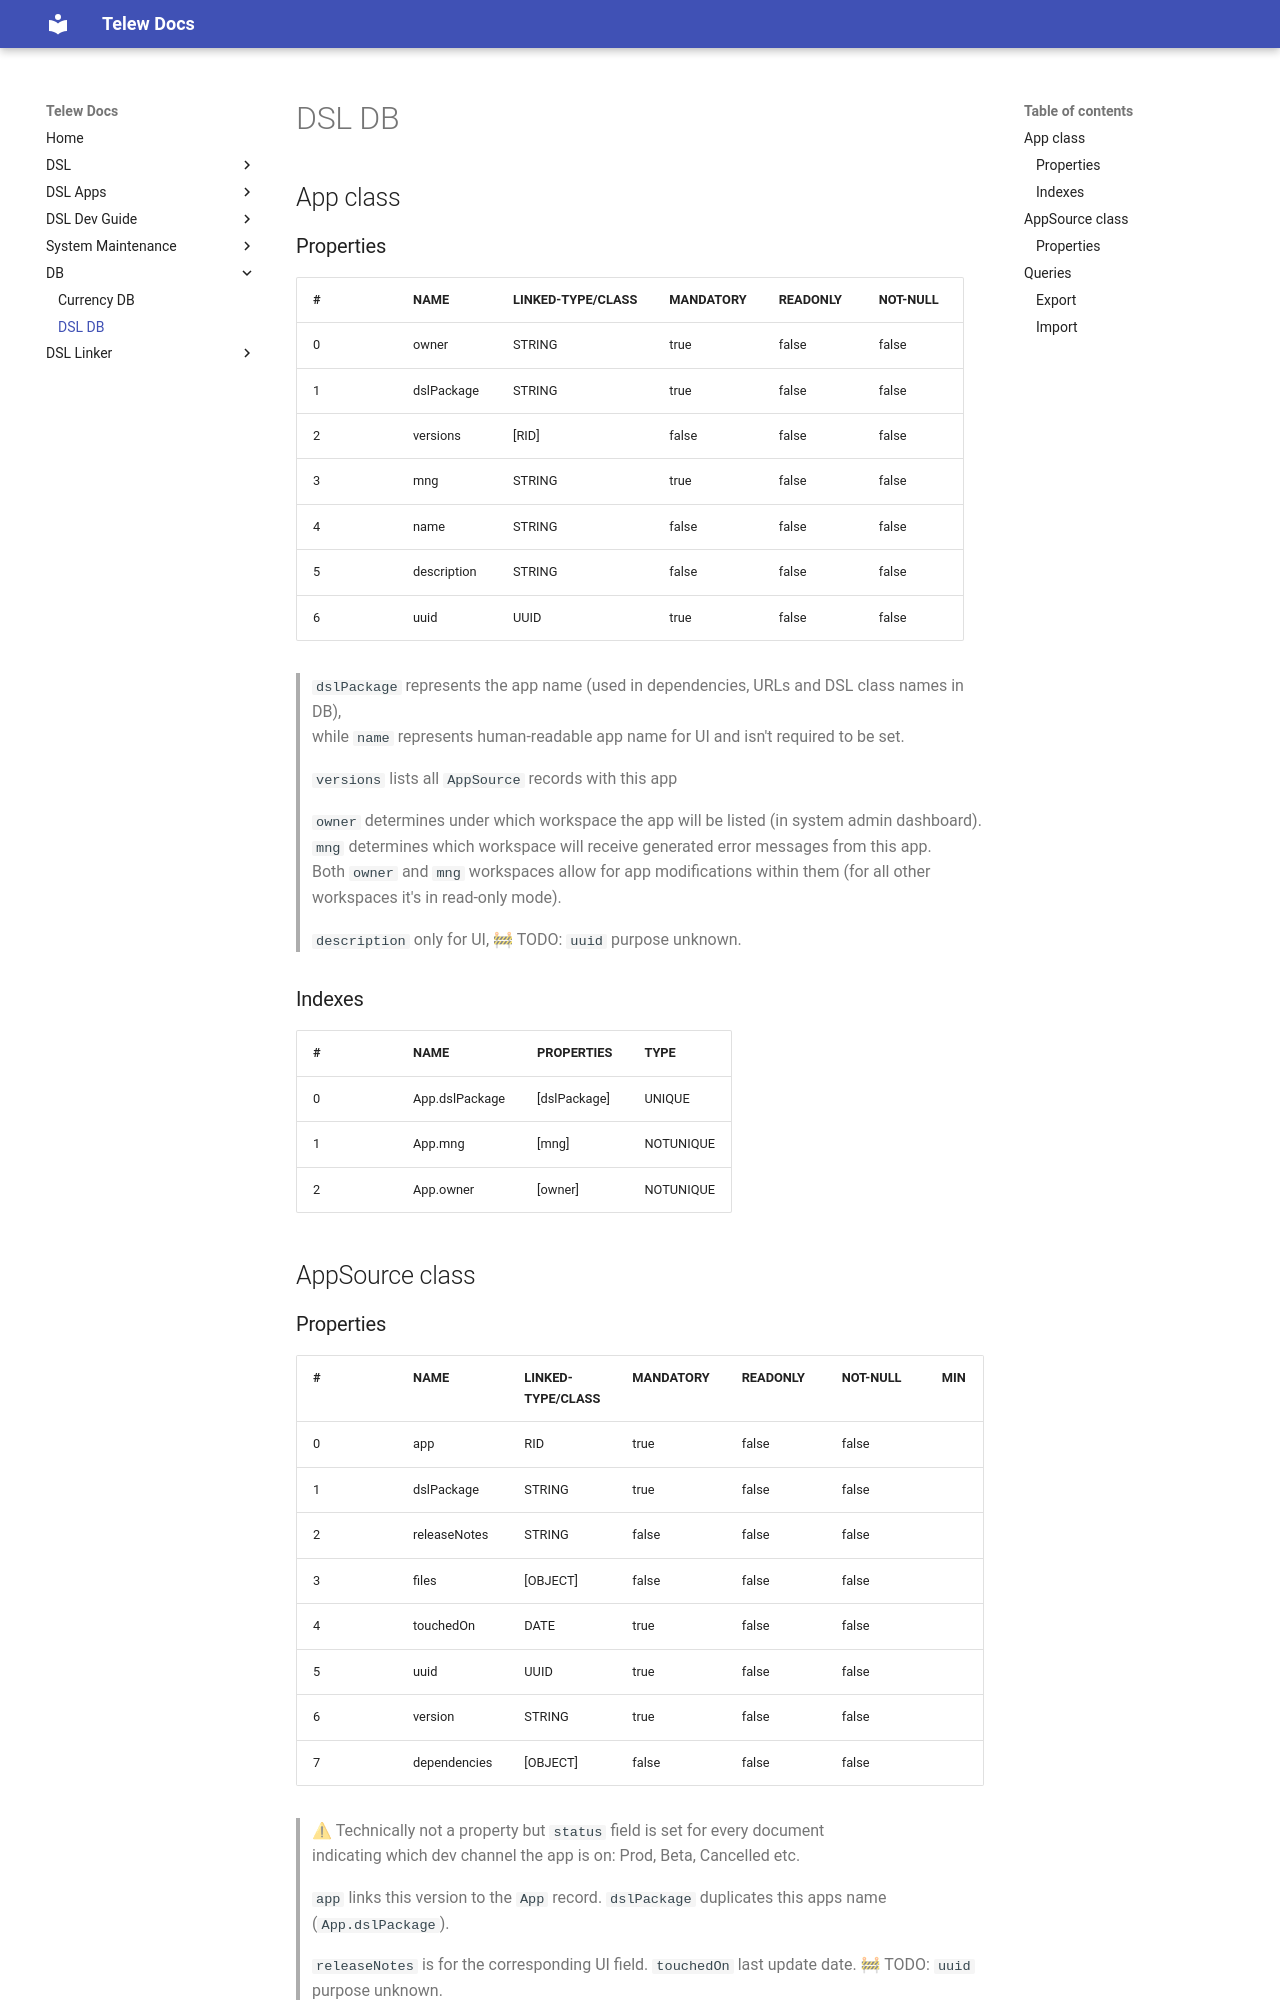

repository: Telew-Doc/docs · page: DB/DslDb/index.html · generator: mkdocs

# DSL DB

## App class

### Properties

| # | NAME        | LINKED-TYPE/CLASS | MANDATORY | READONLY | NOT-NULL |
|---|-------------|-------------------|-----------|----------|----------|
| 0 | owner       | STRING            | true      | false    | false    |
| 1 | dslPackage  | STRING            | true      | false    | false    |
| 2 | versions    | [RID]             | false     | false    | false    |
| 3 | mng         | STRING            | true      | false    | false    |
| 4 | name        | STRING            | false     | false    | false    |
| 5 | description | STRING            | false     | false    | false    |
| 6 | uuid        | UUID              | true      | false    | false    |
 
> `dslPackage` represents the app name (used in dependencies, URLs and DSL class names in DB),  
> while `name` represents human-readable app name for UI and isn't required to be set.
> 
> `versions` lists all `AppSource` records with this app
> 
> `owner` determines under which workspace the app will be listed (in system admin dashboard).  
> `mng` determines which workspace will receive generated error messages from this app.  
> Both `owner` and `mng` workspaces allow for app modifications within them (for all other workspaces it's in read-only mode).
> 
> `description` only for UI, 🚧 TODO: `uuid` purpose unknown.

### Indexes

| # | NAME           | PROPERTIES   | TYPE      |
|---|----------------|--------------|-----------|
| 0 | App.dslPackage | [dslPackage] | UNIQUE    |
| 1 | App.mng        | [mng]        | NOTUNIQUE |
| 2 | App.owner      | [owner]      | NOTUNIQUE |

## AppSource class

### Properties

| # | NAME         | LINKED-TYPE/CLASS | MANDATORY | READONLY | NOT-NULL | MIN | MAX | COLLATE | DEFAULT |
|---|--------------|-------------------|-----------|----------|----------|-----|-----|---------|---------|
| 0 | app          | RID               | true      | false    | false    |     |     | default |         |
| 1 | dslPackage   | STRING            | true      | false    | false    |     |     | default |         |
| 2 | releaseNotes | STRING            | false     | false    | false    |     |     | default |         |
| 3 | files        | [OBJECT]          | false     | false    | false    |     |     | default |         |
| 4 | touchedOn    | DATE              | true      | false    | false    |     |     | default |         |
| 5 | uuid         | UUID              | true      | false    | false    |     |     | default |         |
| 6 | version      | STRING            | true      | false    | false    |     |     | default |         |
| 7 | dependencies | [OBJECT]          | false     | false    | false    |     |     | default |         |

> ⚠ Technically not a property but `status` field is set for every document  
> indicating which dev channel the app is on: Prod, Beta, Cancelled etc.
> 
> `app` links this version to the `App` record. `dslPackage` duplicates this apps name (`App.dslPackage`).
> 
> `releaseNotes` is for the corresponding UI field. `touchedOn` last update date. 🚧 TODO: `uuid` purpose unknown.
> 
> `version` formatted as `<number>.<number>.<number>`, e.g. `1.0.0`, `5.41.4` etc.
> 
> `files` stores array of objects of structure: `{ name: <STRING DSL <<FILE>> NAME>, content: <STRING DSL <<FILE>> CONTENT> }`.  
> Files are just visual representations in UI when you edit code in the browser (although our export / import tools also separate those into separate system files).
> 
> `dependencies` represents an array of dependencies for this app version, uses objects of structure:  
> { dslPackage: <CORRESPONDING App.dslPackage DSL APP NAME>, channelRange: <VERSION RANGE + CHANNEL INFO, E.G. [2.0.0:4.0.0):Prod> }
